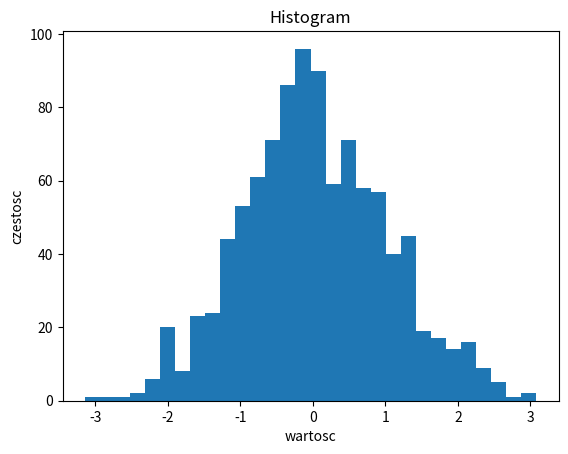

The script that saved this image:
import matplotlib.pyplot as plt
import numpy as np

data = np.random.normal(0,1,1000)
print(type(data))

plt.hist(data, bins=30)
plt.title("Histogram")
plt.ylabel("czestosc")
plt.xlabel("wartosc")
plt.savefig('wykres.png')
plt.savefig('wykres.pdf')
plt.show()